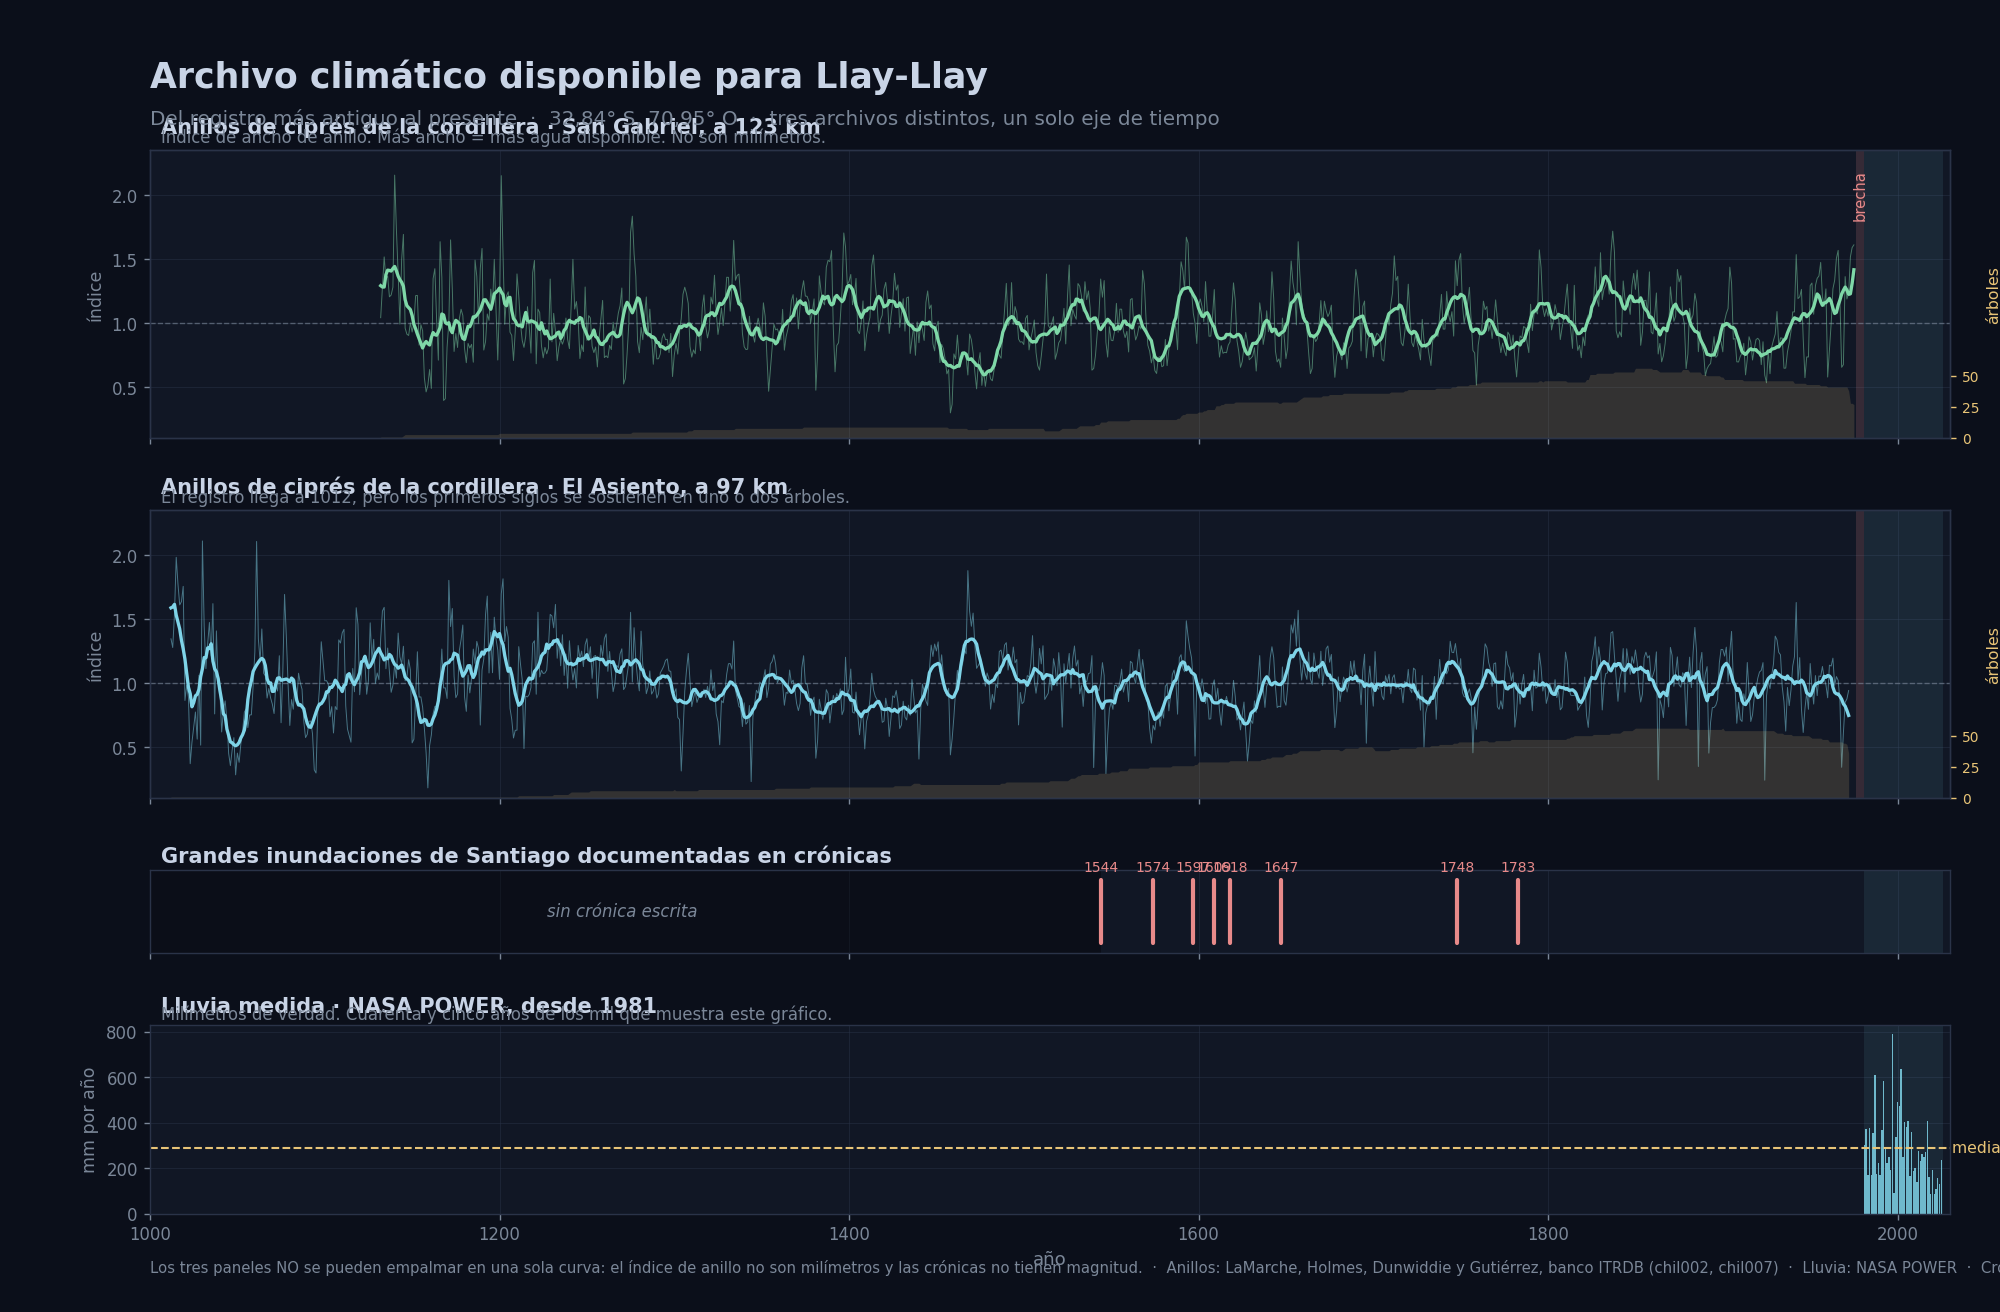

The table this chart was drawn from, first rows:
tipo, sitio, especie, latitud, longitud, distancia_km, desde_anio, hasta_anio, anios_cubiertos, enlace, investigadores
PALEOCEANOGRAPHY, GeoB3302-1, , -33.22, -72.1, 115.1, 12970, 32680, 19710, https://www.ncei.noaa.gov/access/paleo-s…, Kim, J.-H.; Schneider, R.R.; Hebbeln, D.…
PALEOCEANOGRAPHY, GIK17748-2, , -32.75, -72.03, 101.8, 1080, 16070, 14990, https://www.ncei.noaa.gov/access/paleo-s…, Kim, J.-H.; Schneider, R.R.; Hebbeln, D.…
PALEOLIMNOLOGY, Laguna Chepical, , -32.26, -70.5, 77.1, -1161, 2005, 3166, https://www.ncei.noaa.gov/access/paleo-s…, de Jong, R.; von Gunten, L.; Maldonado, …
PALEOLIMNOLOGY, Laguna Aculeo, , -33.83, -70.9, 110.2, 856, 1997, 1141, https://www.ncei.noaa.gov/access/paleo-s…, von Gunten, L.
TREE RING, San Gabriel, AUCH, -33.78, -70.25, 123.1, 1131, 1975, 844, https://www.ncei.noaa.gov/access/paleo-s…, Lamarche, V.C.; Holmes, R.L.; Dunwiddie,…
TREE RING, El Asiento, AUCH, -31.97, -71.03, 97.0, 1526, 1971, 445, https://www.ncei.noaa.gov/access/paleo-s…, Lamarche, V.C.; Harsha, J.B.; Harlan, T.…
TREE RING, Santa Isabel de las Cruces, AUCH, -34.78, -70.75, 216.5, 1568, 1975, 407, https://www.ncei.noaa.gov/access/paleo-s…, Holmes, R.L.
TREE RING, Alto Los Manantiales, , -32.72, -69.08, 175.3, 1768, 1986, 218, https://www.ncei.noaa.gov/access/paleo-s…, Roig, F.A.; Boninsegna, J.A.
TREE RING, Alto de las Mesas, AUCH, -34.92, -70.7, 232.4, 1796, 1975, 179, https://www.ncei.noaa.gov/access/paleo-s…, Holmes, R.L.; Gallinato, J.M.
TREE RING, Bonilla, , -32.68, -69.12, 172.0, 1831, 1985, 154, https://www.ncei.noaa.gov/access/paleo-s…, Roig, F.A.
